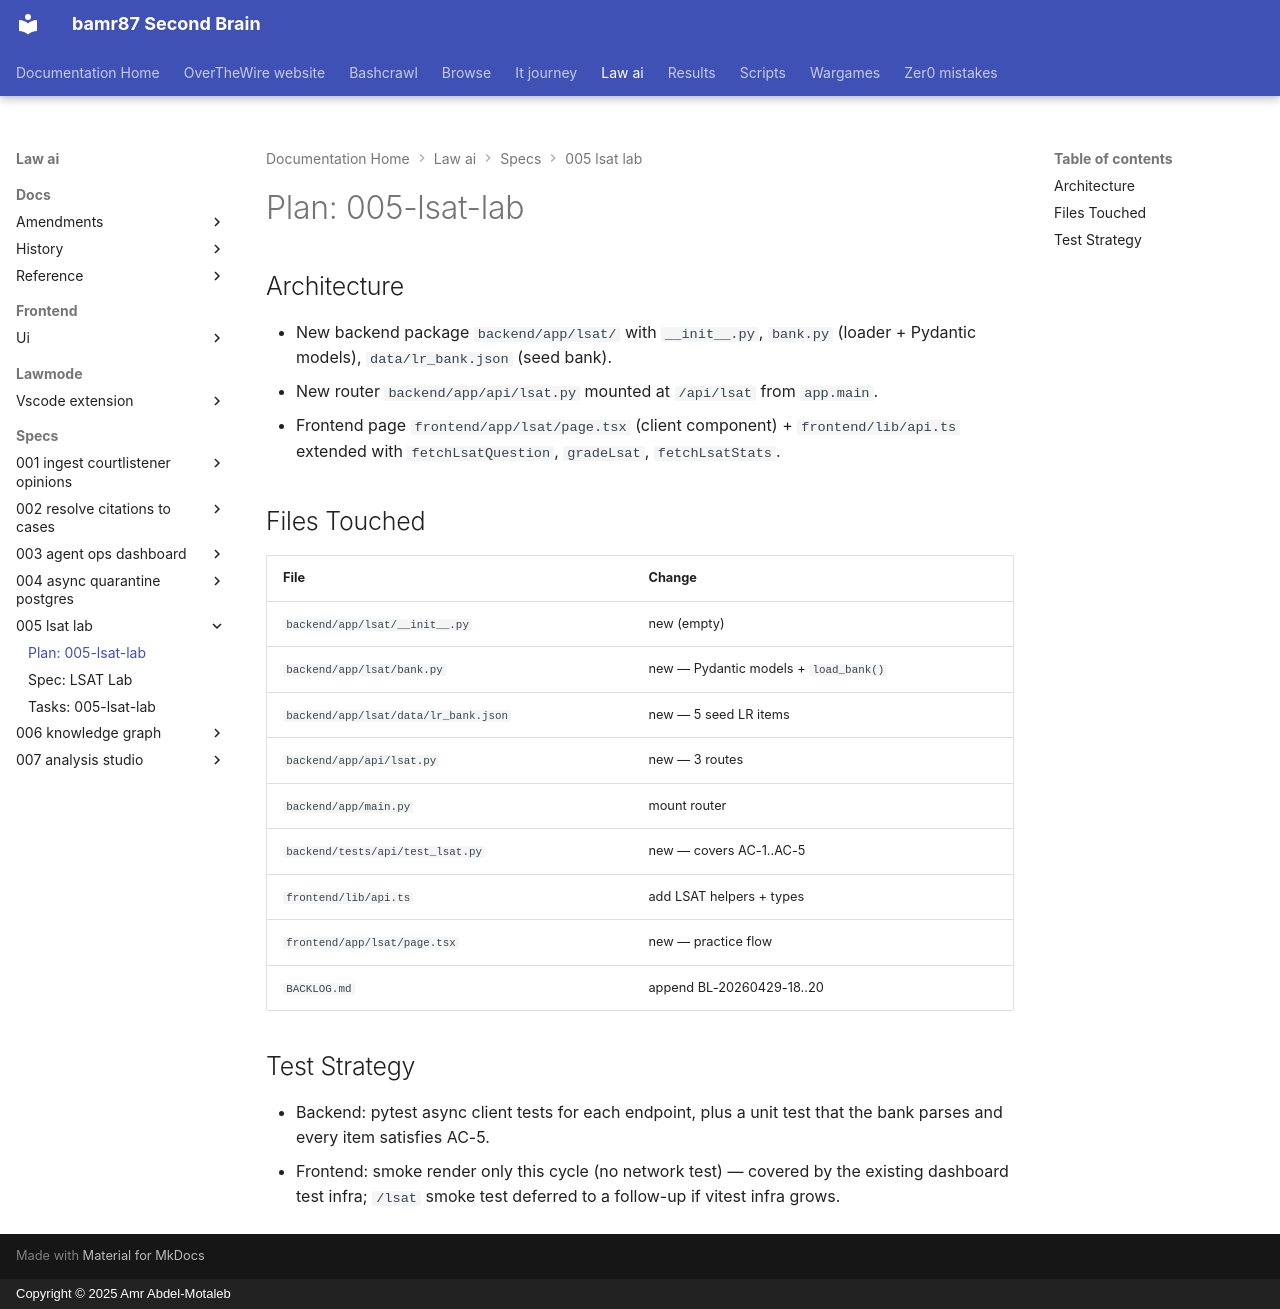

repository: bamr87/README · page: law-ai/specs/005-lsat-lab/plan/index.html · generator: mkdocs · copyright: Copyright © 2025 Amr Abdel-Motaleb

---
source_file: specs/005-lsat-lab/plan.md
source_repo: bamr87/law-ai
source_url: https://github.com/bamr87/law-ai/blob/main/specs/005-lsat-lab/plan.md
title: 'Plan: 005-lsat-lab'
---
# Plan: 005-lsat-lab

## Architecture

- New backend package `backend/app/lsat/` with `__init__.py`, `bank.py` (loader + Pydantic models), `data/lr_bank.json` (seed bank).
- New router `backend/app/api/lsat.py` mounted at `/api/lsat` from `app.main`.
- Frontend page `frontend/app/lsat/page.tsx` (client component) + `frontend/lib/api.ts` extended with `fetchLsatQuestion`, `gradeLsat`, `fetchLsatStats`.

## Files Touched

| File | Change |
|------|--------|
| `backend/app/lsat/__init__.py` | new (empty) |
| `backend/app/lsat/bank.py` | new — Pydantic models + `load_bank()` |
| `backend/app/lsat/data/lr_bank.json` | new — 5 seed LR items |
| `backend/app/api/lsat.py` | new — 3 routes |
| `backend/app/main.py` | mount router |
| `backend/tests/api/test_lsat.py` | new — covers AC-1..AC-5 |
| `frontend/lib/api.ts` | add LSAT helpers + types |
| `frontend/app/lsat/page.tsx` | new — practice flow |
| `BACKLOG.md` | append BL-20260429-18..20 |

## Test Strategy

- Backend: pytest async client tests for each endpoint, plus a unit test that the bank parses and every item satisfies AC-5.
- Frontend: smoke render only this cycle (no network test) — covered by the existing dashboard test infra; `/lsat` smoke test deferred to a follow-up if vitest infra grows.
